Run: headless pygame with SDL's dummy video driver; simulated clock (each Clock.tick advances the game by its frame time, no real sleeping); random seed 0; keys injected as events and as key.get_pressed() state; no mouse input.
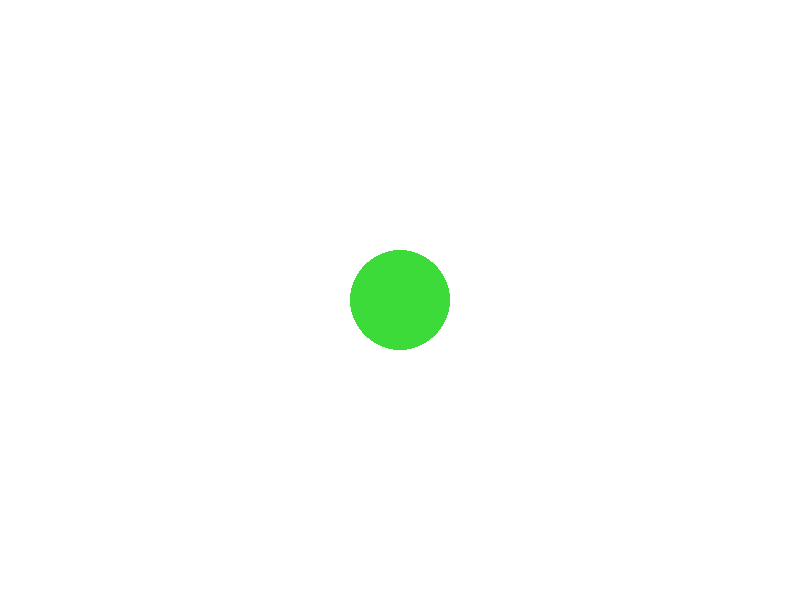
Frame 1 of 4 · flips 1–60 · no input
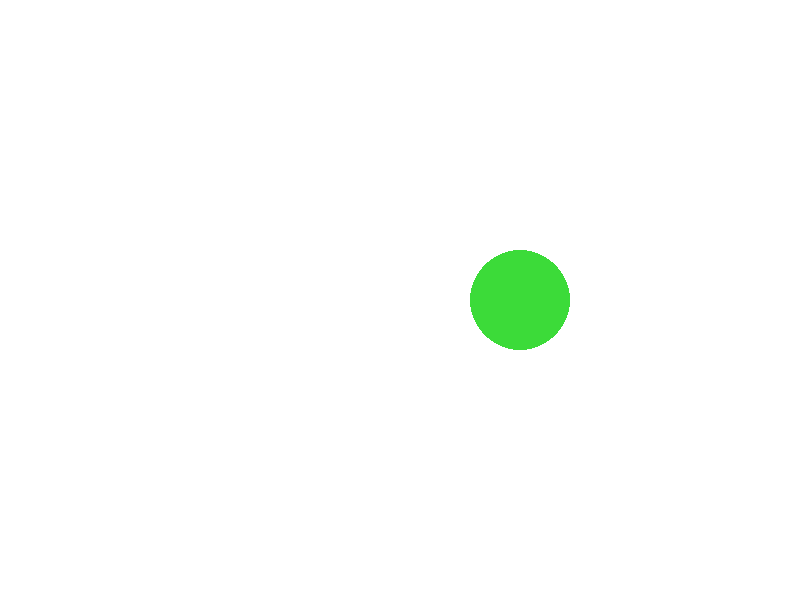
Frame 2 of 4 · flips 61–180 · tapped SPACE, RETURN · held RIGHT (→), D
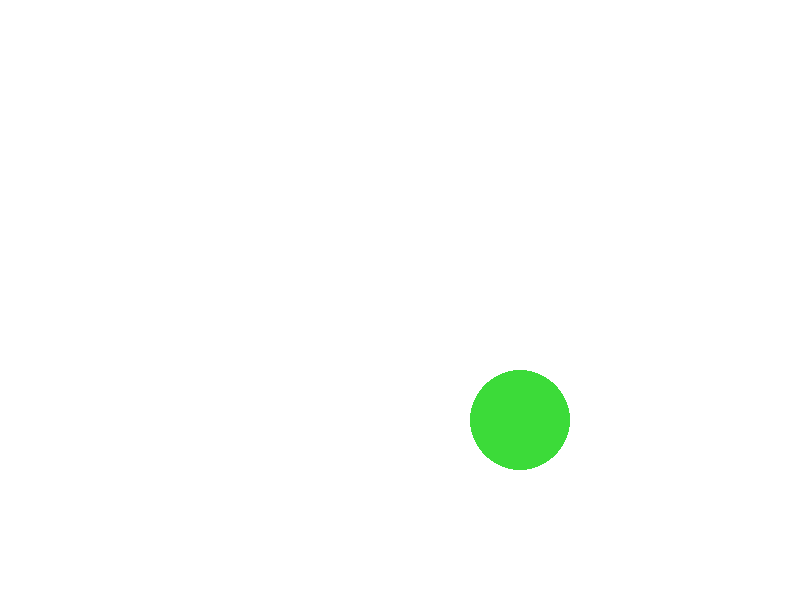
Frame 3 of 4 · flips 181–300 · held DOWN (↓), S
Frame 4 of 4 · flips 301–420 · held LEFT (←), A, UP (↑), W · screen same as frame 1, image omitted

The pygame program that drew these frames:

import pygame

# Initialize Pygame
pygame.init()

# Set up the screen
screen = pygame.display.set_mode((800, 600))
pygame.display.set_caption("Move the Circle!")

# Define circle parameters
circle_color = (60, 219, 57)  # Red color
circle_radius = 50  # Radius of the circle
x, y = 400, 300  # Initial position of the circle
speed = 1  # Speed of the circle movement

# Game loop
running = True
while running:
    for event in pygame.event.get():
        if event.type == pygame.QUIT:
            running = False

    # Get the keys currently being pressed
    keys = pygame.key.get_pressed()

    # Move the circle based on keypress
    if keys[pygame.K_LEFT]:
        x -= speed
    if keys[pygame.K_RIGHT]:
        x += speed
    if keys[pygame.K_UP]:
        y -= speed
    if keys[pygame.K_DOWN]:
        y += speed

    # Fill the screen with a white color (background)
    screen.fill((255, 255, 255))

    # Draw the circle
    pygame.draw.circle(screen, circle_color, (x, y), circle_radius)

    # Update the display
    pygame.display.update()

# Quit Pygame
pygame.quit()
